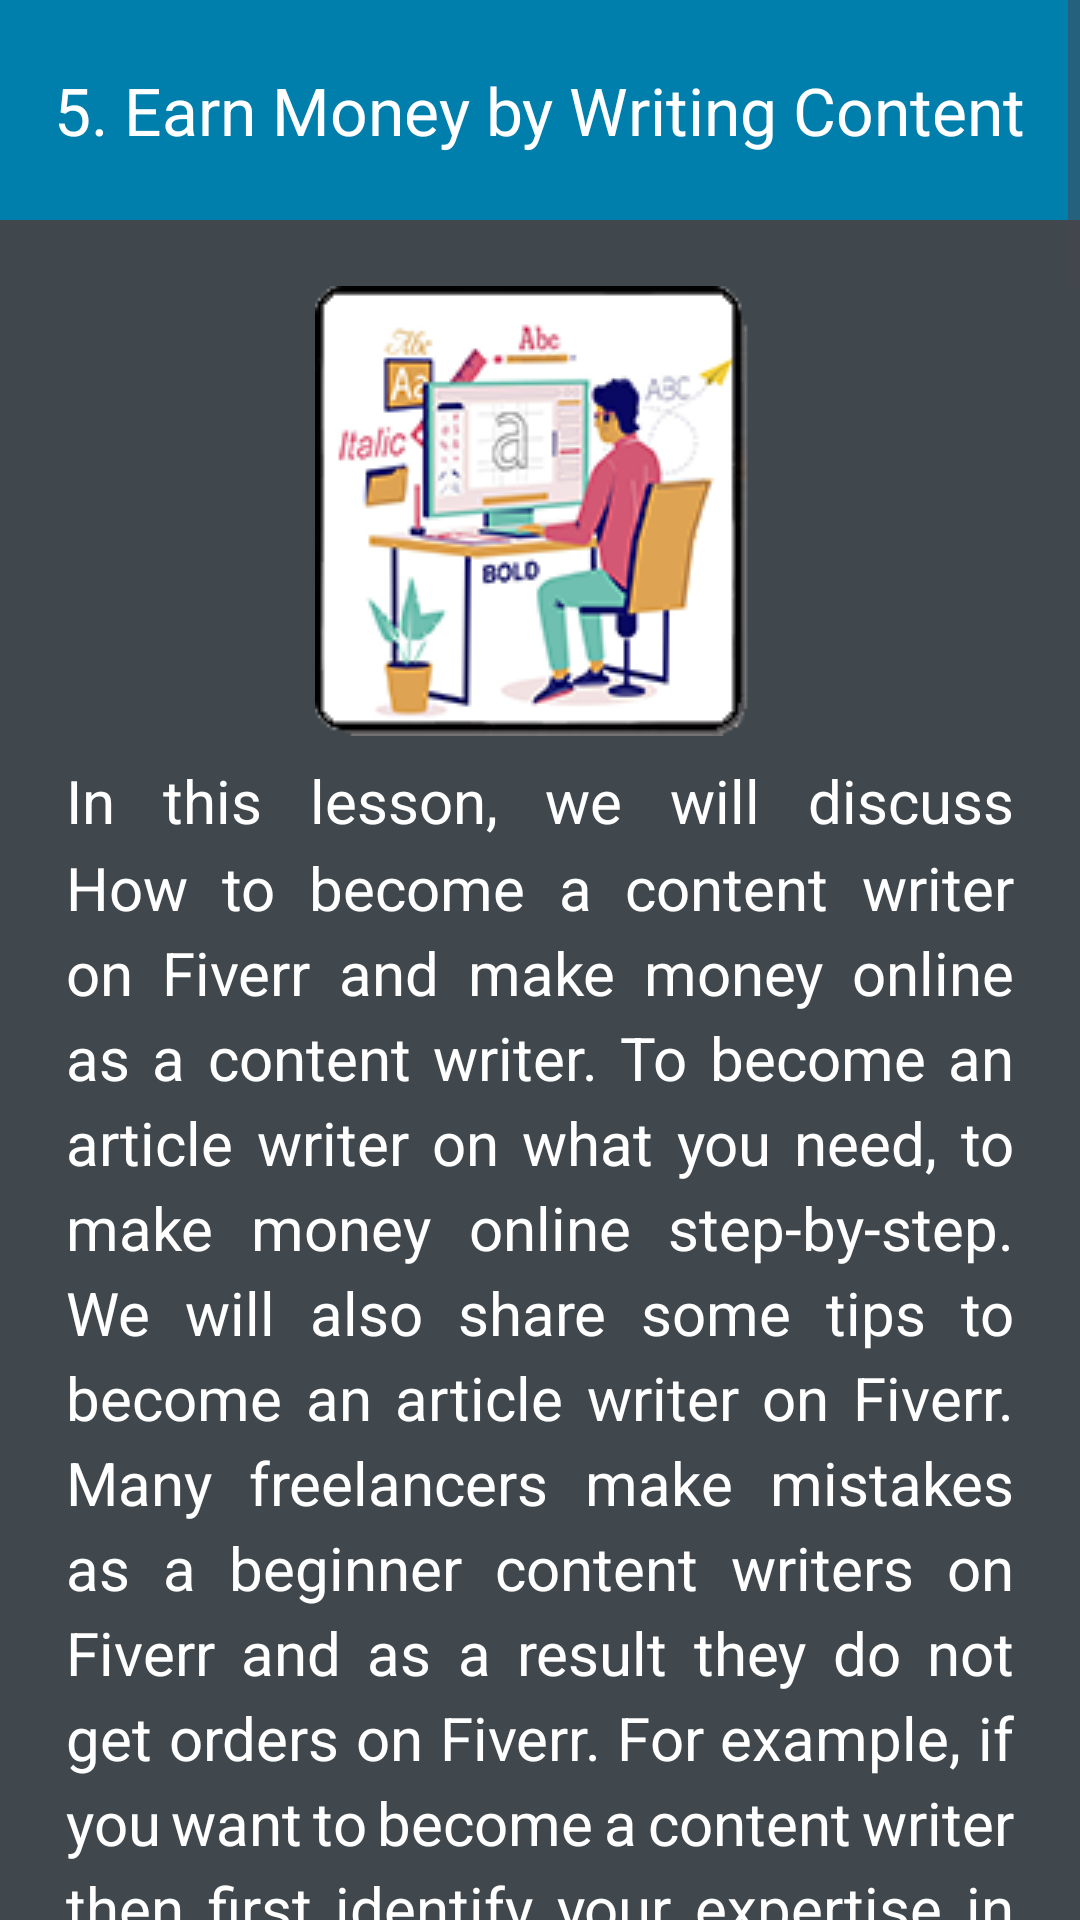

Produce the Android XML layout that renders to this screen, including the resource entries it uses.
<!-- AndroidManifest.xml: application theme Theme.FreelancingCourse -->
<!-- res/layout/fragment_article5.xml -->
<?xml version="1.0" encoding="utf-8"?>
<ScrollView xmlns:android="http://schemas.android.com/apk/res/android"
    xmlns:tools="http://schemas.android.com/tools"
    android:layout_width="match_parent"
    android:layout_height="match_parent"
    xmlns:ads="http://schemas.android.com/apk/res-auto"
    android:scrollbars="vertical"
    tools:context=".Article5Fragment">

    <LinearLayout
        android:layout_width="match_parent"
        android:layout_height="wrap_content"
        android:background="@color/accent"
        android:gravity="center"
        android:orientation="vertical">

        <TextView
            style="@style/titleTextStyle"
            android:layout_width="wrap_content"
            android:text="@string/fifthIconText" />

        <LinearLayout
            android:layout_width="match_parent"
            android:layout_height="wrap_content"
            android:gravity="center"
            android:background="@color/background"
            android:paddingStart="@dimen/mediumPadding"
            android:paddingEnd="@dimen/mediumPadding"
            android:paddingTop="@dimen/mediumPadding"
            android:orientation="vertical">

            <ImageView
                android:layout_width="match_parent"
                android:layout_height="wrap_content"
                android:src="@drawable/home5"
                android:contentDescription="@string/fifthIconDesc"
                android:paddingBottom="@dimen/smallPadding"/>

            <TextView
                style="@style/paragraphStyle"
                android:text="@string/Article5_Intro" />

            <TextView
                style="@style/titleTextStyle"
                android:layout_width="match_parent"
                android:text="@string/Article5_heading1" />

            <TextView
                style="@style/paragraphStyle"
                android:text="@string/Article5_Para1" />

            <TextView
                style="@style/titleTextStyle"
                android:layout_width="match_parent"
                android:text="@string/Article5_heading2" />

            <TextView
                style="@style/paragraphStyle"
                android:text="@string/Article5_Para2" />

            <TextView
                style="@style/titleTextStyle"
                android:layout_width="match_parent"
                android:text="@string/Article5_heading3" />

            <TextView
                style="@style/paragraphStyle"
                android:text="@string/Article5_Para3" />

            <com.google.android.gms.ads.AdView
                android:id="@+id/adView1"
                android:layout_width="match_parent"
                android:layout_height="wrap_content"
                ads:adSize="BANNER"
                ads:adUnitId="@string/banner_adUnit"
                android:layout_marginVertical="20dp" />

            <TextView
                style="@style/titleTextStyle"
                android:layout_width="match_parent"
                android:text="@string/Article5_heading4" />

            <TextView
                style="@style/paragraphStyle"
                android:text="@string/Article5_Para4" />

            <TextView
                style="@style/titleTextStyle"
                android:layout_width="match_parent"
                android:text="@string/Article5_heading5" />

            <TextView
                style="@style/paragraphStyle"
                android:text="@string/Article5_Para5" />

            <TextView
                style="@style/titleTextStyle"
                android:layout_width="match_parent"
                android:text="@string/conclusion" />

            <TextView
                style="@style/paragraphStyle"
                android:text="@string/Article5_conclusion" />

            <com.google.android.gms.ads.AdView
                android:id="@+id/adView2"
                android:layout_width="match_parent"
                android:layout_height="wrap_content"
                ads:adSize="BANNER"
                ads:adUnitId="@string/banner_adUnit"
                android:layout_marginVertical="20dp" />
        </LinearLayout>
    </LinearLayout>

</ScrollView>
<!-- resources referenced by this layout -->
<resources>
  <color name="accent">#007FAC</color>
  <color name="background">#40484D</color>
  <dimen name="mediumPadding">22dp</dimen>
  <dimen name="smallPadding">8dp</dimen>
  <string name="Article5_Para1">Content writing is the most powerful skill to communicate with readers through words, letters, or sentences. In simple words, content writing on Fiverr is a digital skill that can be used to earn money online on Fiverr. It includes different services like Article and blog post writing, Resume writing, book and e-book writing, Podcast writing, creative writing, etc. It is the most in-demand niche on Fiverr to earn money online. If you want to become an expert content writer on Fiverr then become an expert in following low competition content writing gigs on Fiverr.</string>
  <string name="Article5_Para2" translatable="false"><ul><li>Product Description Writing (only 28,506 services available)</li>\n<li>Ghost book writer ( only 7106 services available)</li>\n<li>Creative writing ( only 4683 services available)</li>\n<li>Speech writing (only 1118 services available)</li>\n<li>Affiliate article writing (only 2505 services available)</li></ul>&gt;</string>
  <string name="Article5_Para3">Yes, Fiverr is the best option for content writers to make money online while staying at home. Fiverr has international clients that hire content writers for their blog. Here clients demand quality of work within the required time duration. If you are talented, energetic, and creative content writing skills then Fiverr is the best choice for you to make money online without investment.</string>
  <string name="Article5_Para4">Content writer must be an expert in the English language having rich vocabulary and sentences. You must have good research skills related to your content writing category. Your content must be SEO-friendly and knowledgeable for readers. Always try to deliver your experience and knowledge to the readers in simple words.</string>
  <string name="Article5_conclusion">Fiverr is the Best Website to earn money online as a Content writer. Here you can sell your content writing gigs at a minimum of $5 to a maximum of $1000 dollar for 850 words of content. This price depends on your content writing skills and years of experience and previous portfolio. Create an account on Fiverr step-by-step by following the guidelines in this app and explore more skills that you can learn to make money on fiverr. Do not forget to rate this app and leave an honest review on Playstore.</string>
  <string name="Article5_heading1">What is Content Writing on Fiverr?</string>
  <string name="Article5_heading2">Low-Competition Niches on Fiverr for Content Writing.</string>
  <string name="Article5_heading3">Is Fiverr Good for Content Writing?</string>
  <string name="Article5_heading4">What Skills are Required for a Content Writer?</string>
  <string name="Article5_heading5">How Can I Earn Money From Content Writing?</string>
  <string name="banner_adUnit" translatable="false">ca-app-pub-5838182687945471/6889251449</string>
  <string name="conclusion">Conclusion:</string>
  <string name="fifthIconDesc" translatable="false">a person designing logo on computer</string>
  <string name="fifthIconText">5. Earn Money by Writing Content</string>
  <color name="white">#FFFFFFFF</color>
  <color name="black">#FF000000</color>
</resources>
